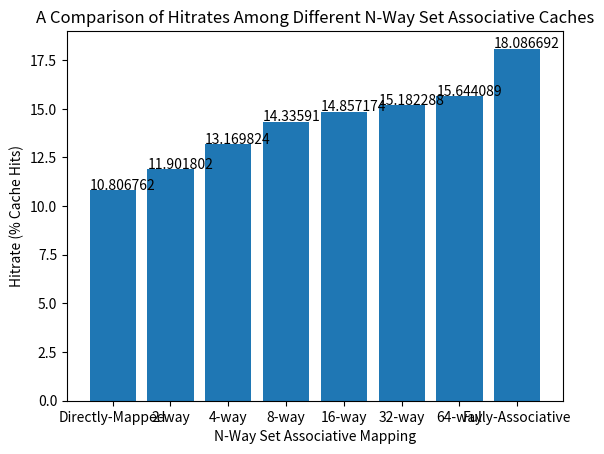

Reproduce this figure in Python.
#!/usr/bin/python3

from matplotlib import pyplot as plt
import numpy as np


ways = ['Directly-Mapped', '2-way', '4-way', '8-way', '16-way', '32-way', '64-way', 'Fully-Associative']
y_pos = [i for i, _ in enumerate(ways)]
hitrate = [10.806762, 
           11.901802, 
           13.169824, 
           14.335910, 
           14.857174,
           15.182288,
           15.644089,
           18.086692]

bars = plt.bar(y_pos, hitrate, align='center')
plt.xticks(y_pos, ways)
plt.ylabel('Hitrate (% Cache Hits)')
plt.xlabel('N-Way Set Associative Mapping')
plt.title('A Comparison of Hitrates Among Different N-Way Set Associative Caches')

for bar in bars:
    plt.text(bar.get_x(), bar.get_height() + 0.025, bar.get_height())

plt.show()